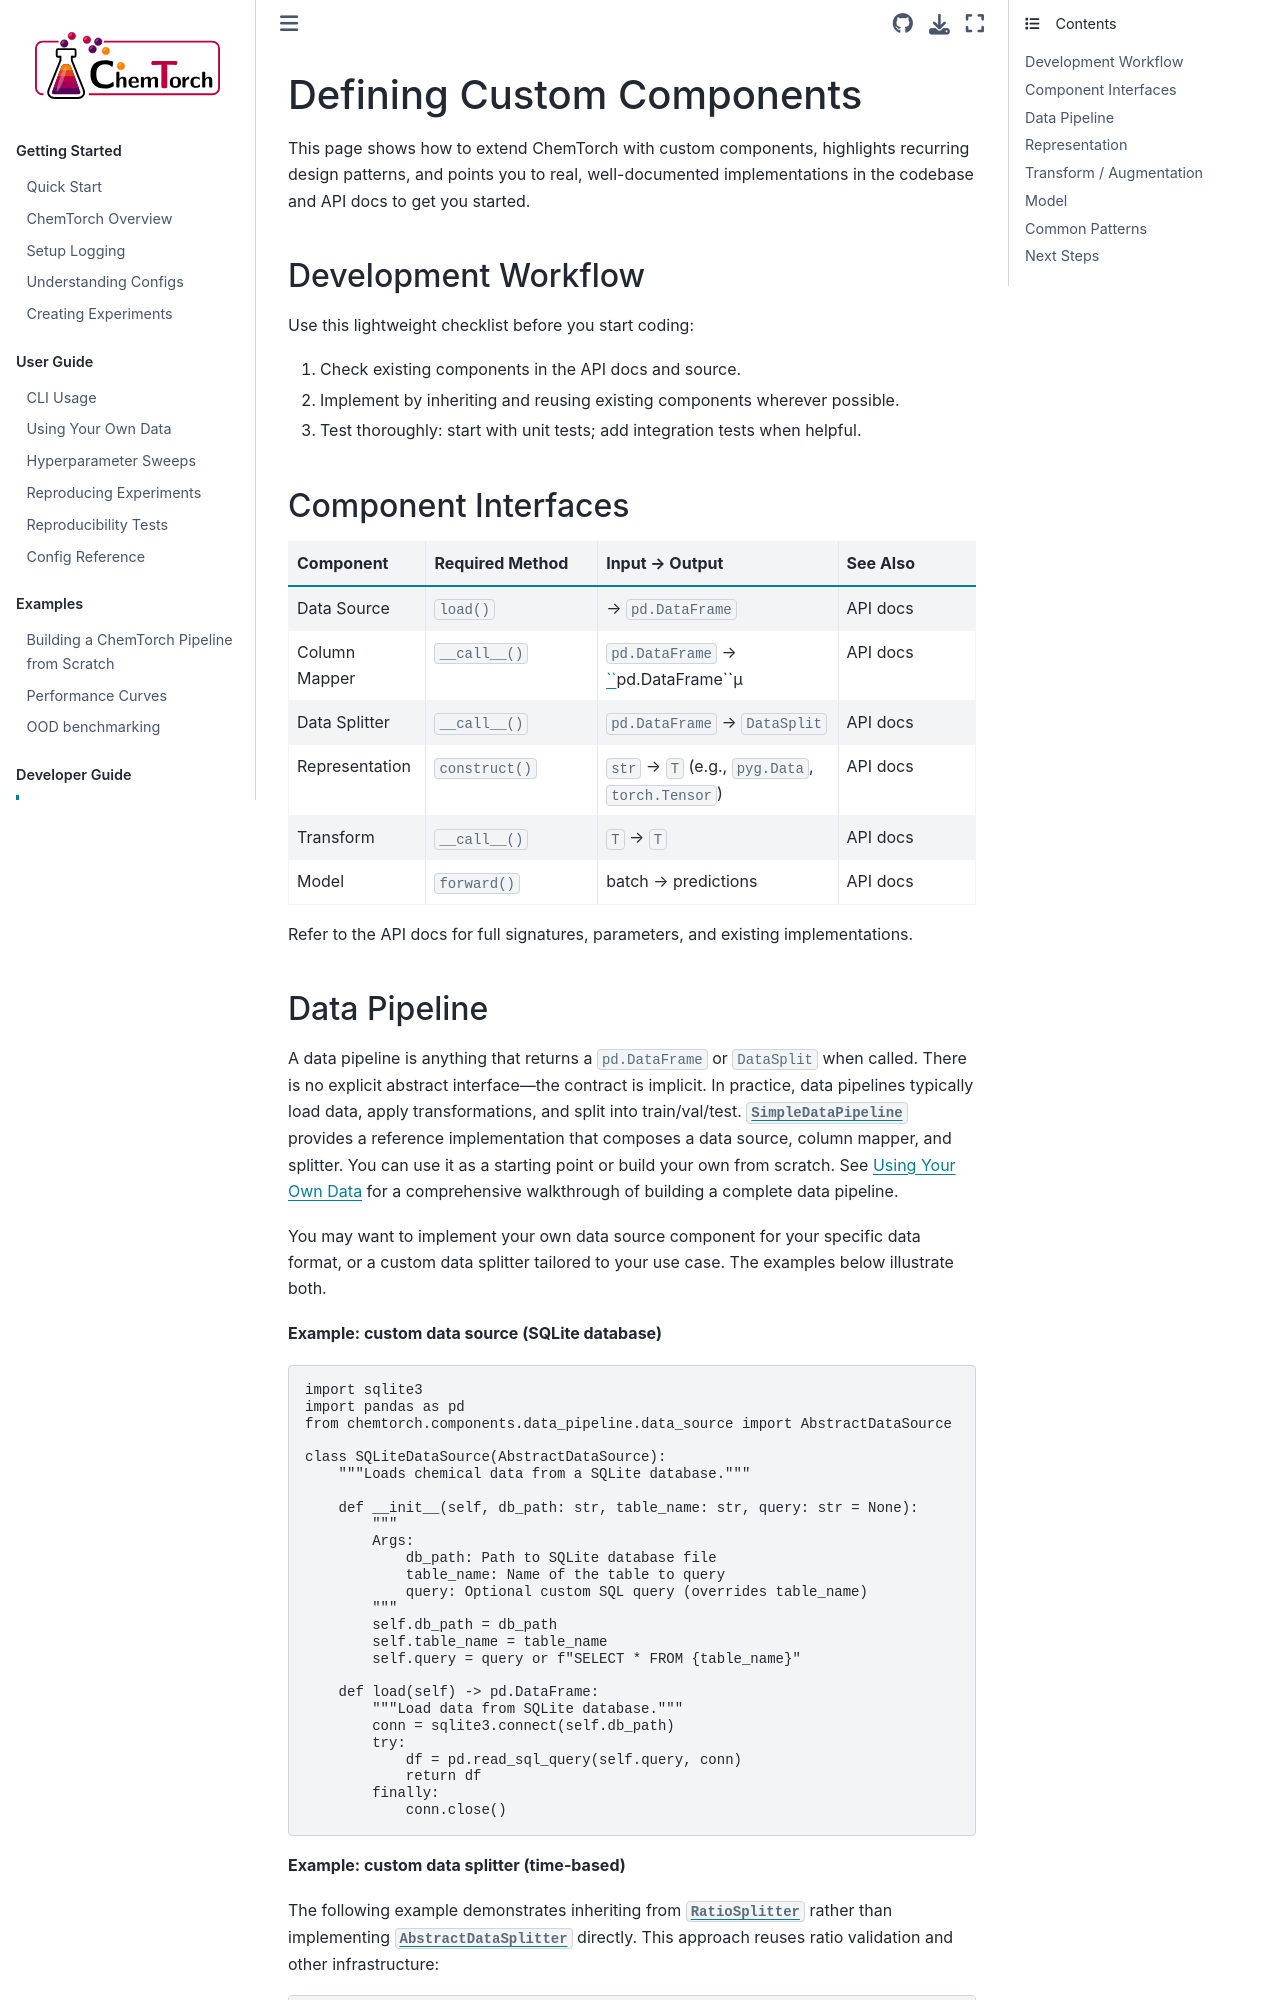

repository: heid-lab/chemtorch · page: developer_guide/custom_components.html · generator: sphinx

.. _custom-components:

==========================
Defining Custom Components
==========================

This page shows how to extend ChemTorch with custom components, highlights recurring design patterns, and points you to real, well-documented implementations in the codebase and API docs to get you started.

Development Workflow
====================

Use this lightweight checklist before you start coding:

#. Check existing components in the API docs and source.
#. Implement by inheriting and reusing existing components wherever possible.
#. Test thoroughly: start with unit tests; add integration tests when helpful.

Component Interfaces
=====================

.. list-table::
   :header-rows: 1
   :widths: 20 25 35 20

   * - Component
     - Required Method
     - Input → Output
     - See Also
   * - Data Source
     - ``load()``
     - → ``pd.DataFrame``
     - API docs
   * - Column Mapper
     - ``__call__()``
     - ``pd.DataFrame`` → ``pd.DataFrame``µ
     - API docs
   * - Data Splitter
     - ``__call__()``
     - ``pd.DataFrame`` → ``DataSplit``
     - API docs
   * - Representation
     - ``construct()``
     - ``str`` → ``T`` (e.g., ``pyg.Data``, ``torch.Tensor``)
     - API docs
   * - Transform
     - ``__call__()``
     - ``T`` → ``T``
     - API docs
   * - Model
     - ``forward()``
     - batch → predictions
     - API docs

Refer to the API docs for full signatures, parameters, and existing implementations.
